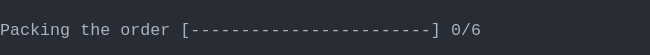
t = 0.00 s
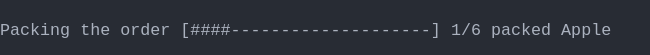
t = 1.38 s
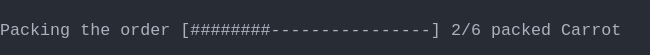
t = 2.79 s
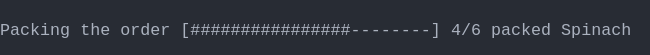
t = 4.02 s
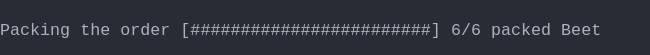
t = 5.44 s
t = 6.81 s: frame unchanged from t = 5.44 s, image omitted

The animated SVG that drew these frames (rendered in a browser with its animation timeline set to each time). Animation: 1 CSS @keyframes rule; one cycle of 8.19 s, repeats indefinitely.

<svg xmlns="http://www.w3.org/2000/svg" xmlns:xlink="http://www.w3.org/1999/xlink" width="650" height="55.11"><rect width="650" height="55.11" rx="0" ry="0" class="a"></rect><svg height="55.11" viewBox="0 0 65 5.511" width="650" xmlns="http://www.w3.org/2000/svg" xmlns:xlink="http://www.w3.org/1999/xlink"><style>.a{fill:rgb(40,44,52)}.b{font-family:Consolas,"Courier New",Courier,"Liberation Mono",monospace}.c{fill:rgb(171,178,191);white-space:pre}.d{fill:transparent}.e{fill:rgb(82,139,255)}.g{animation-duration:8.188s;animation-iteration-count:infinite;animation-name:f;animation-timing-function:steps(1,end)}@keyframes f{0%{transform:translateX(-0px)}0%{transform:translateX(-65px)}16.8%{transform:translateX(-130px)}26.7%{transform:translateX(-195px)}36.6%{transform:translateX(-260px)}46.6%{transform:translateX(-325px)}56.5%{transform:translateX(-390px)}66.4%{transform:translateX(-455px)}100%{transform:translateX(-520px)}}</style><g font-family="Consolas, &quot;Courier New&quot;, Courier, &quot;Liberation Mono&quot;, monospace" font-size="1.67" class="b"><defs><symbol id="1"><text x="0" y="1.67" class="c">Packing</text><text x="8.016" y="1.67" class="c">the</text><text x="12.024" y="1.67" class="c">order</text><text x="18.035999999999998" y="1.67" class="c">[########################]</text><text x="45.089999999999996" y="1.67" class="c">6/6</text><text x="49.098" y="1.67" class="c">packed</text><text x="56.111999999999995" y="1.67" class="c">Beet</text></symbol><symbol id="a"><rect height="3" width="65" x="0" y="0" class="d"></rect></symbol><symbol id="b"><rect height="1.837" width="1.1022" class="e"></rect></symbol></defs><rect height="5.511" width="65" class="a"></rect><g class="g"><svg x="0" y="0" width="585"><svg x="0"><use xlink:href="#a"></use><use xlink:href="#b" x="-0.0040000000000000036" y="0"></use></svg><svg x="65"><use xlink:href="#a"></use><text x="0" y="3.5069999999999997" class="c">Packing</text><text x="8.016" y="3.5069999999999997" class="c">the</text><text x="12.024" y="3.5069999999999997" class="c">order</text><text x="18.035999999999998" y="3.5069999999999997" class="c">[------------------------]</text><text x="45.089999999999996" y="3.5069999999999997" class="c">0/6</text></svg><svg x="130"><use xlink:href="#a"></use><text x="0" y="3.5069999999999997" class="c">Packing</text><text x="8.016" y="3.5069999999999997" class="c">the</text><text x="12.024" y="3.5069999999999997" class="c">order</text><text x="18.035999999999998" y="3.5069999999999997" class="c">[####--------------------]</text><text x="45.089999999999996" y="3.5069999999999997" class="c">1/6</text><text x="49.098" y="3.5069999999999997" class="c">packed</text><text x="56.111999999999995" y="3.5069999999999997" class="c">Apple</text></svg><svg x="195"><use xlink:href="#a"></use><text x="0" y="3.5069999999999997" class="c">Packing</text><text x="8.016" y="3.5069999999999997" class="c">the</text><text x="12.024" y="3.5069999999999997" class="c">order</text><text x="18.035999999999998" y="3.5069999999999997" class="c">[########----------------]</text><text x="45.089999999999996" y="3.5069999999999997" class="c">2/6</text><text x="49.098" y="3.5069999999999997" class="c">packed</text><text x="56.111999999999995" y="3.5069999999999997" class="c">Carrot</text></svg><svg x="260"><use xlink:href="#a"></use><text x="0" y="3.5069999999999997" class="c">Packing</text><text x="8.016" y="3.5069999999999997" class="c">the</text><text x="12.024" y="3.5069999999999997" class="c">order</text><text x="18.035999999999998" y="3.5069999999999997" class="c">[############------------]</text><text x="45.089999999999996" y="3.5069999999999997" class="c">3/6</text><text x="49.098" y="3.5069999999999997" class="c">packed</text><text x="56.111999999999995" y="3.5069999999999997" class="c">Tomato</text></svg><svg x="325"><use xlink:href="#a"></use><text x="0" y="3.5069999999999997" class="c">Packing</text><text x="8.016" y="3.5069999999999997" class="c">the</text><text x="12.024" y="3.5069999999999997" class="c">order</text><text x="18.035999999999998" y="3.5069999999999997" class="c">[################--------]</text><text x="45.089999999999996" y="3.5069999999999997" class="c">4/6</text><text x="49.098" y="3.5069999999999997" class="c">packed</text><text x="56.111999999999995" y="3.5069999999999997" class="c">Spinach</text></svg><svg x="390"><use xlink:href="#a"></use><text x="0" y="3.5069999999999997" class="c">Packing</text><text x="8.016" y="3.5069999999999997" class="c">the</text><text x="12.024" y="3.5069999999999997" class="c">order</text><text x="18.035999999999998" y="3.5069999999999997" class="c">[####################----]</text><text x="45.089999999999996" y="3.5069999999999997" class="c">5/6</text><text x="49.098" y="3.5069999999999997" class="c">packed</text><text x="56.111999999999995" y="3.5069999999999997" class="c">Pear</text></svg><svg x="455"><use xlink:href="#a"></use><use xlink:href="#1" y="1.837"></use></svg><svg x="520"><use xlink:href="#a"></use><use xlink:href="#1" y="1.837"></use></svg></svg></g></g></svg></svg>
